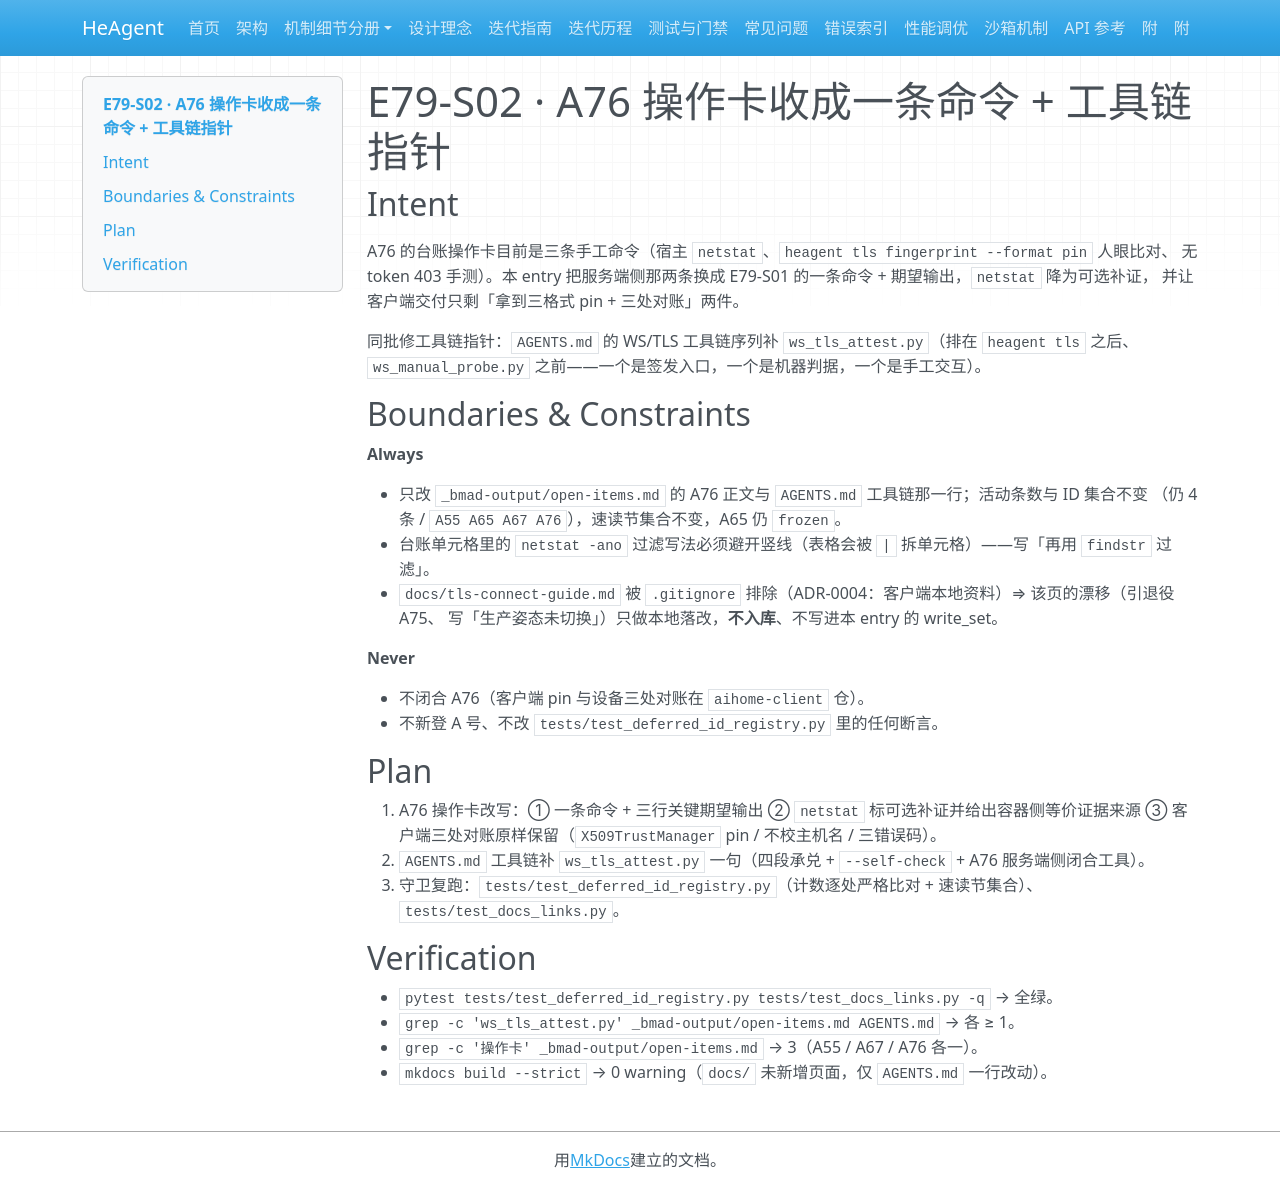

repository: zsutxz/HeAgent · page: Goal-4/tickets/epic-79-a76-attest-tool/tickets/story-e79-s02-a76-ops-card-collapse-plan/index.html · generator: mkdocs

---
ticket: 2
ref: 79.2
code: E79-S02
epic: epic-79-a76-attest-tool
risk: low
hitl: false
covers: ["R2"]
status: done
---

# E79-S02 · A76 操作卡收成一条命令 + 工具链指针

## Intent

<frozen-after-approval>

A76 的台账操作卡目前是三条手工命令（宿主 `netstat`、`heagent tls fingerprint --format pin` 人眼比对、
无 token 403 手测）。本 entry 把服务端侧那两条换成 E79-S01 的一条命令 + 期望输出，`netstat` 降为可选补证，
并让客户端交付只剩「拿到三格式 pin + 三处对账」两件。

同批修工具链指针：`AGENTS.md` 的 WS/TLS 工具链序列补 `ws_tls_attest.py`（排在 `heagent tls` 之后、
`ws_manual_probe.py` 之前——一个是签发入口，一个是机器判据，一个是手工交互）。

</frozen-after-approval>

## Boundaries & Constraints

**Always**

- 只改 `_bmad-output/open-items.md` 的 A76 正文与 `AGENTS.md` 工具链那一行；活动条数与 ID 集合不变
  （仍 4 条 / `A55 A65 A67 A76`），速读节集合不变，A65 仍 `frozen`。
- 台账单元格里的 `netstat -ano` 过滤写法必须避开竖线（表格会被 `|` 拆单元格）——写「再用 `findstr` 过滤」。
- `docs/tls-connect-guide.md` 被 `.gitignore` 排除（ADR-0004：客户端本地资料）⇒ 该页的漂移（引退役 A75、
  写「生产姿态未切换」）只做本地落改，**不入库**、不写进本 entry 的 write_set。

**Never**

- 不闭合 A76（客户端 pin 与设备三处对账在 `aihome-client` 仓）。
- 不新登 A 号、不改 `tests/test_deferred_id_registry.py` 里的任何断言。

## Plan

1. A76 操作卡改写：① 一条命令 + 三行关键期望输出 ② `netstat` 标可选补证并给出容器侧等价证据来源
   ③ 客户端三处对账原样保留（`X509TrustManager` pin / 不校主机名 / 三错误码）。
2. `AGENTS.md` 工具链补 `ws_tls_attest.py` 一句（四段承兑 + `--self-check` + A76 服务端侧闭合工具）。
3. 守卫复跑：`tests/test_deferred_id_registry.py`（计数逐处严格比对 + 速读节集合）、`tests/test_docs_links.py`。

## Verification

- `pytest tests/test_deferred_id_registry.py tests/test_docs_links.py -q` → 全绿。
- `grep -c 'ws_tls_attest.py' _bmad-output/open-items.md AGENTS.md` → 各 ≥ 1。
- `grep -c '操作卡' _bmad-output/open-items.md` → 3（A55 / A67 / A76 各一）。
- `mkdocs build --strict` → 0 warning（`docs/` 未新增页面，仅 `AGENTS.md` 一行改动）。
